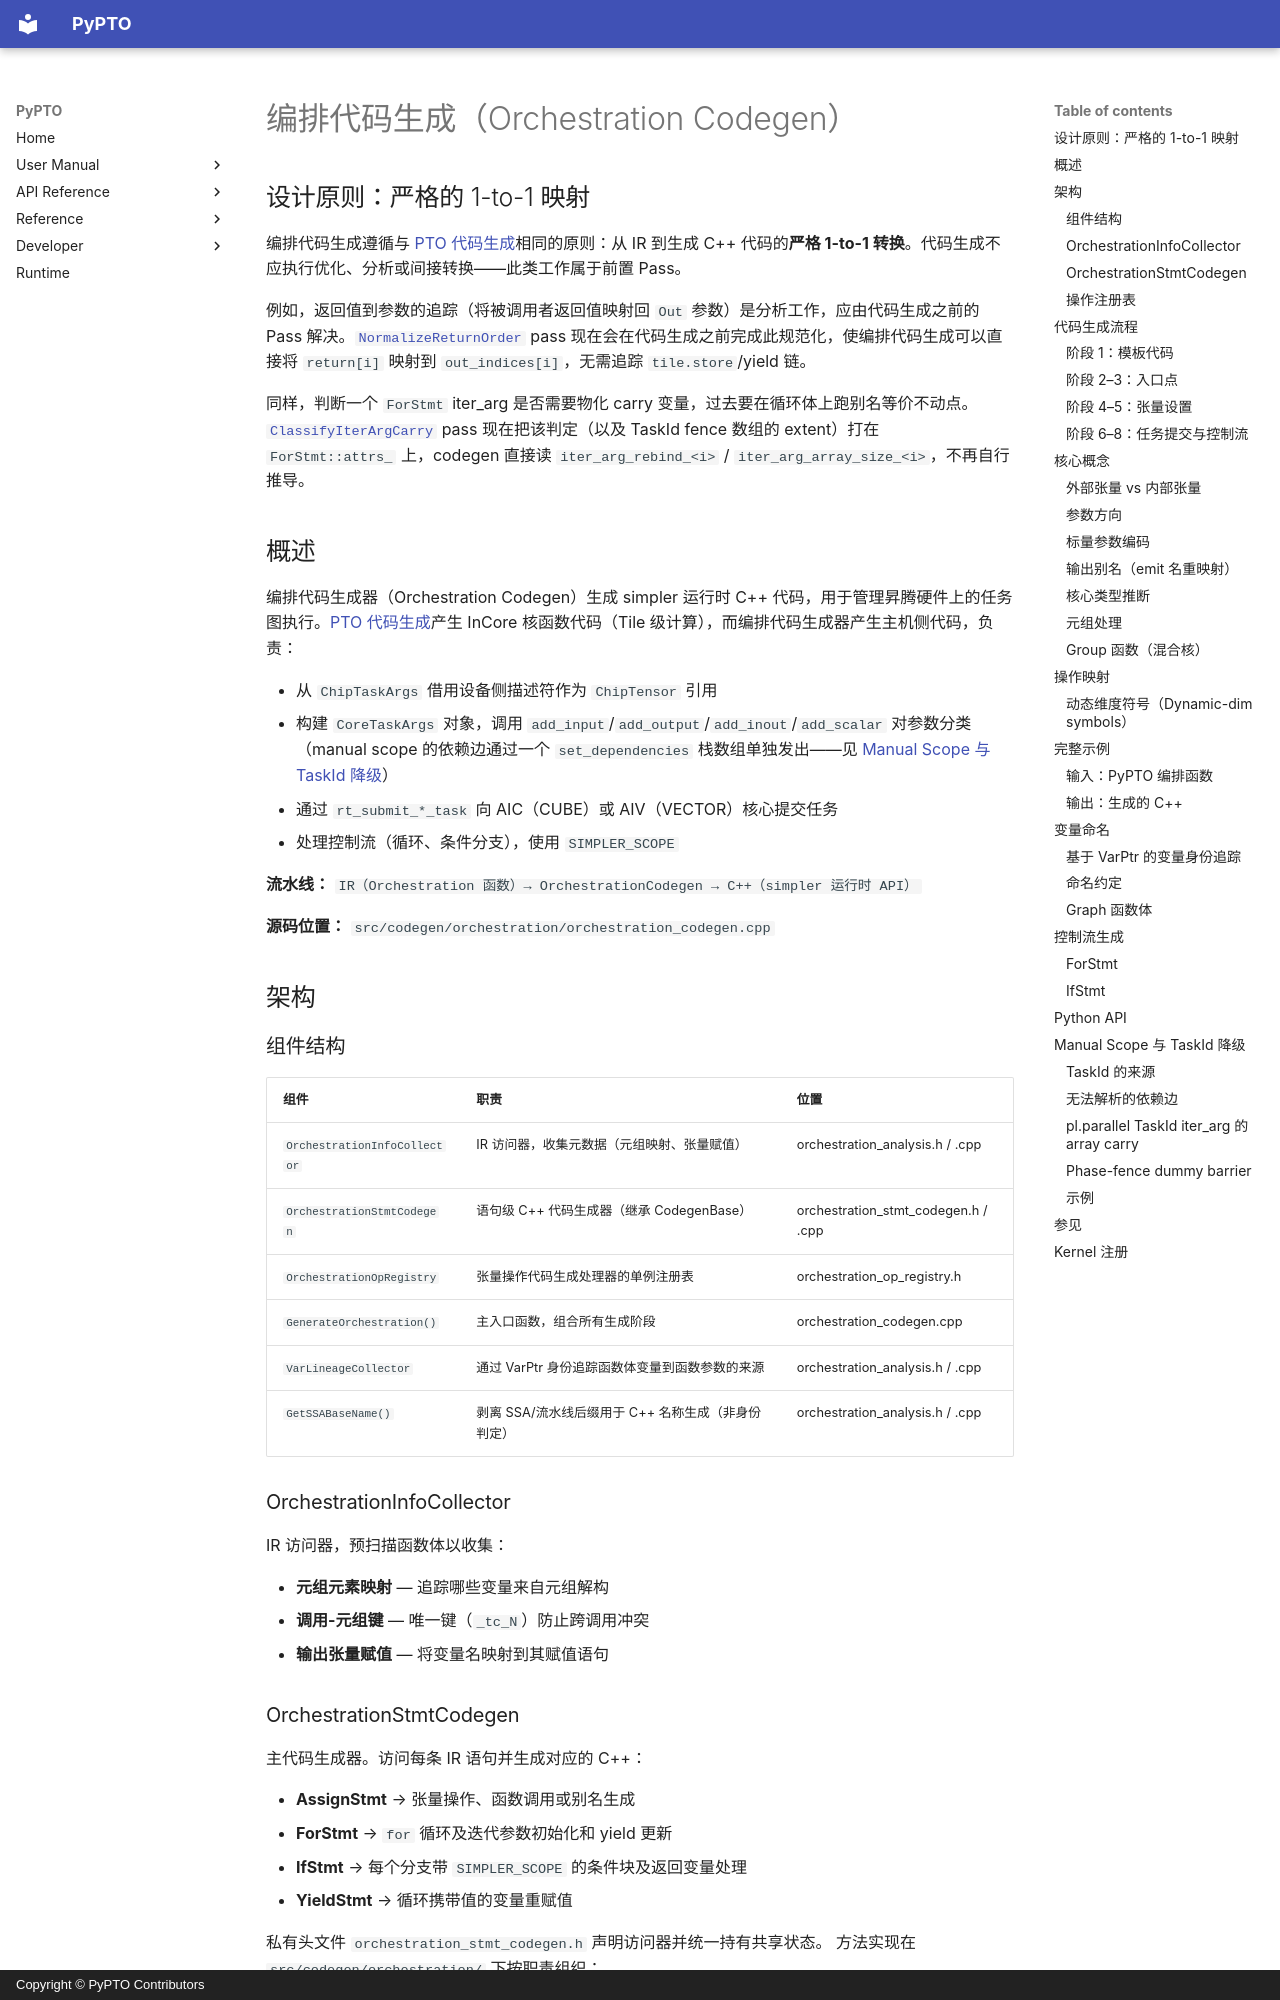

repository: hw-native-sys/pypto · page: zh/dev/codegen/01-orchestration_codegen/index.html · generator: mkdocs · copyright: Copyright © PyPTO Contributors

# 编排代码生成（Orchestration Codegen）

## 设计原则：严格的 1-to-1 映射

编排代码生成遵循与 [PTO 代码生成](00-pto_codegen.md#设计原则严格的-1-to-1-映射)相同的原则：从 IR 到生成 C++ 代码的**严格 1-to-1 转换**。代码生成不应执行优化、分析或间接转换——此类工作属于前置 Pass。

例如，返回值到参数的追踪（将被调用者返回值映射回 `Out` 参数）是分析工作，应由代码生成之前的 Pass 解决。[`NormalizeReturnOrder`](../passes/30-normalize_return_order.md) pass 现在会在代码生成之前完成此规范化，使编排代码生成可以直接将 `return[i]` 映射到 `out_indices[i]`，无需追踪 `tile.store`/yield 链。

同样，判断一个 `ForStmt` iter_arg 是否需要物化 carry 变量，过去要在循环体上跑别名等价不动点。[`ClassifyIterArgCarry`](../passes/55-classify_iter_arg_carry.md) pass 现在把该判定（以及 TaskId fence 数组的 extent）打在 `ForStmt::attrs_` 上，codegen 直接读 `iter_arg_rebind_<i>` / `iter_arg_array_size_<i>`，不再自行推导。

## 概述

编排代码生成器（Orchestration Codegen）生成 simpler 运行时 C++ 代码，用于管理昇腾硬件上的任务图执行。[PTO 代码生成](00-pto_codegen.md)产生 InCore 核函数代码（Tile 级计算），而编排代码生成器产生主机侧代码，负责：

- 从 `ChipTaskArgs` 借用设备侧描述符作为 `ChipTensor` 引用
- 构建 `CoreTaskArgs` 对象，调用 `add_input`/`add_output`/`add_inout`/`add_scalar` 对参数分类（manual scope 的依赖边通过一个 `set_dependencies` 栈数组单独发出——见 [Manual Scope 与 TaskId 降级](#manual-scope-与-taskid-降级)）
- 通过 `rt_submit_*_task` 向 AIC（CUBE）或 AIV（VECTOR）核心提交任务
- 处理控制流（循环、条件分支），使用 `SIMPLER_SCOPE`

**流水线：** `IR（Orchestration 函数）→ OrchestrationCodegen → C++（simpler 运行时 API）`

**源码位置：** `src/codegen/orchestration/orchestration_codegen.cpp`

## 架构

### 组件结构

| 组件 | 职责 | 位置 |
| ---- | ---- | ---- |
| `OrchestrationInfoCollector` | IR 访问器，收集元数据（元组映射、张量赋值） | orchestration_analysis.h / .cpp |
| `OrchestrationStmtCodegen` | 语句级 C++ 代码生成器（继承 CodegenBase） | orchestration_stmt_codegen.h / .cpp |
| `OrchestrationOpRegistry` | 张量操作代码生成处理器的单例注册表 | orchestration_op_registry.h |
| `GenerateOrchestration()` | 主入口函数，组合所有生成阶段 | orchestration_codegen.cpp |
| `VarLineageCollector` | 通过 VarPtr 身份追踪函数体变量到函数参数的来源 | orchestration_analysis.h / .cpp |
| `GetSSABaseName()` | 剥离 SSA/流水线后缀用于 C++ 名称生成（非身份判定） | orchestration_analysis.h / .cpp |

### OrchestrationInfoCollector

IR 访问器，预扫描函数体以收集：

- **元组元素映射** — 追踪哪些变量来自元组解构
- **调用-元组键** — 唯一键（`_tc_N`）防止跨调用冲突
- **输出张量赋值** — 将变量名映射到其赋值语句

### OrchestrationStmtCodegen

主代码生成器。访问每条 IR 语句并生成对应的 C++：

- **AssignStmt** → 张量操作、函数调用或别名生成
- **ForStmt** → `for` 循环及迭代参数初始化和 yield 更新
- **IfStmt** → 每个分支带 `SIMPLER_SCOPE` 的条件块及返回变量处理
- **YieldStmt** → 循环携带值的变量重赋值

私有头文件 `orchestration_stmt_codegen.h` 声明访问器并统一持有共享状态。
方法实现在 `src/codegen/orchestration/` 下按职责组织：

| 文件 | 职责 |
| ---- | ---- |
| `orchestration_codegen.cpp` | 入口/Graph 函数、参数解包及生成文件的样板代码 |
| `orchestration_stmt_codegen.cpp` | 访问器初始化、表达式渲染、赋值/求值及生成名称 |
| `orchestration_control_flow.cpp` | 循环、分支、运行时作用域及 yield/carry 处理 |
| `orchestration_task_deps.cpp` | TaskId 绑定、跨作用域提升、依赖数组及屏障 |
| `orchestration_task_dispatch.cpp` | 任务 ABI 参数、启动提示及直接/Spmd/Group/Graph 调度 |
| `orchestration_tensor_codegen.cpp` | 张量批量分配、存储生命周期检查及返回值别名 |

这些文件共同实现每个生成函数对应的同一个访问器实例。作用域快照、TaskId 绑定、
张量生命周期及名称分配仍由该实例统一管理；拆分实现不会引入独立状态或改变输出顺序。
私有头文件不属于公开 C++ API。
